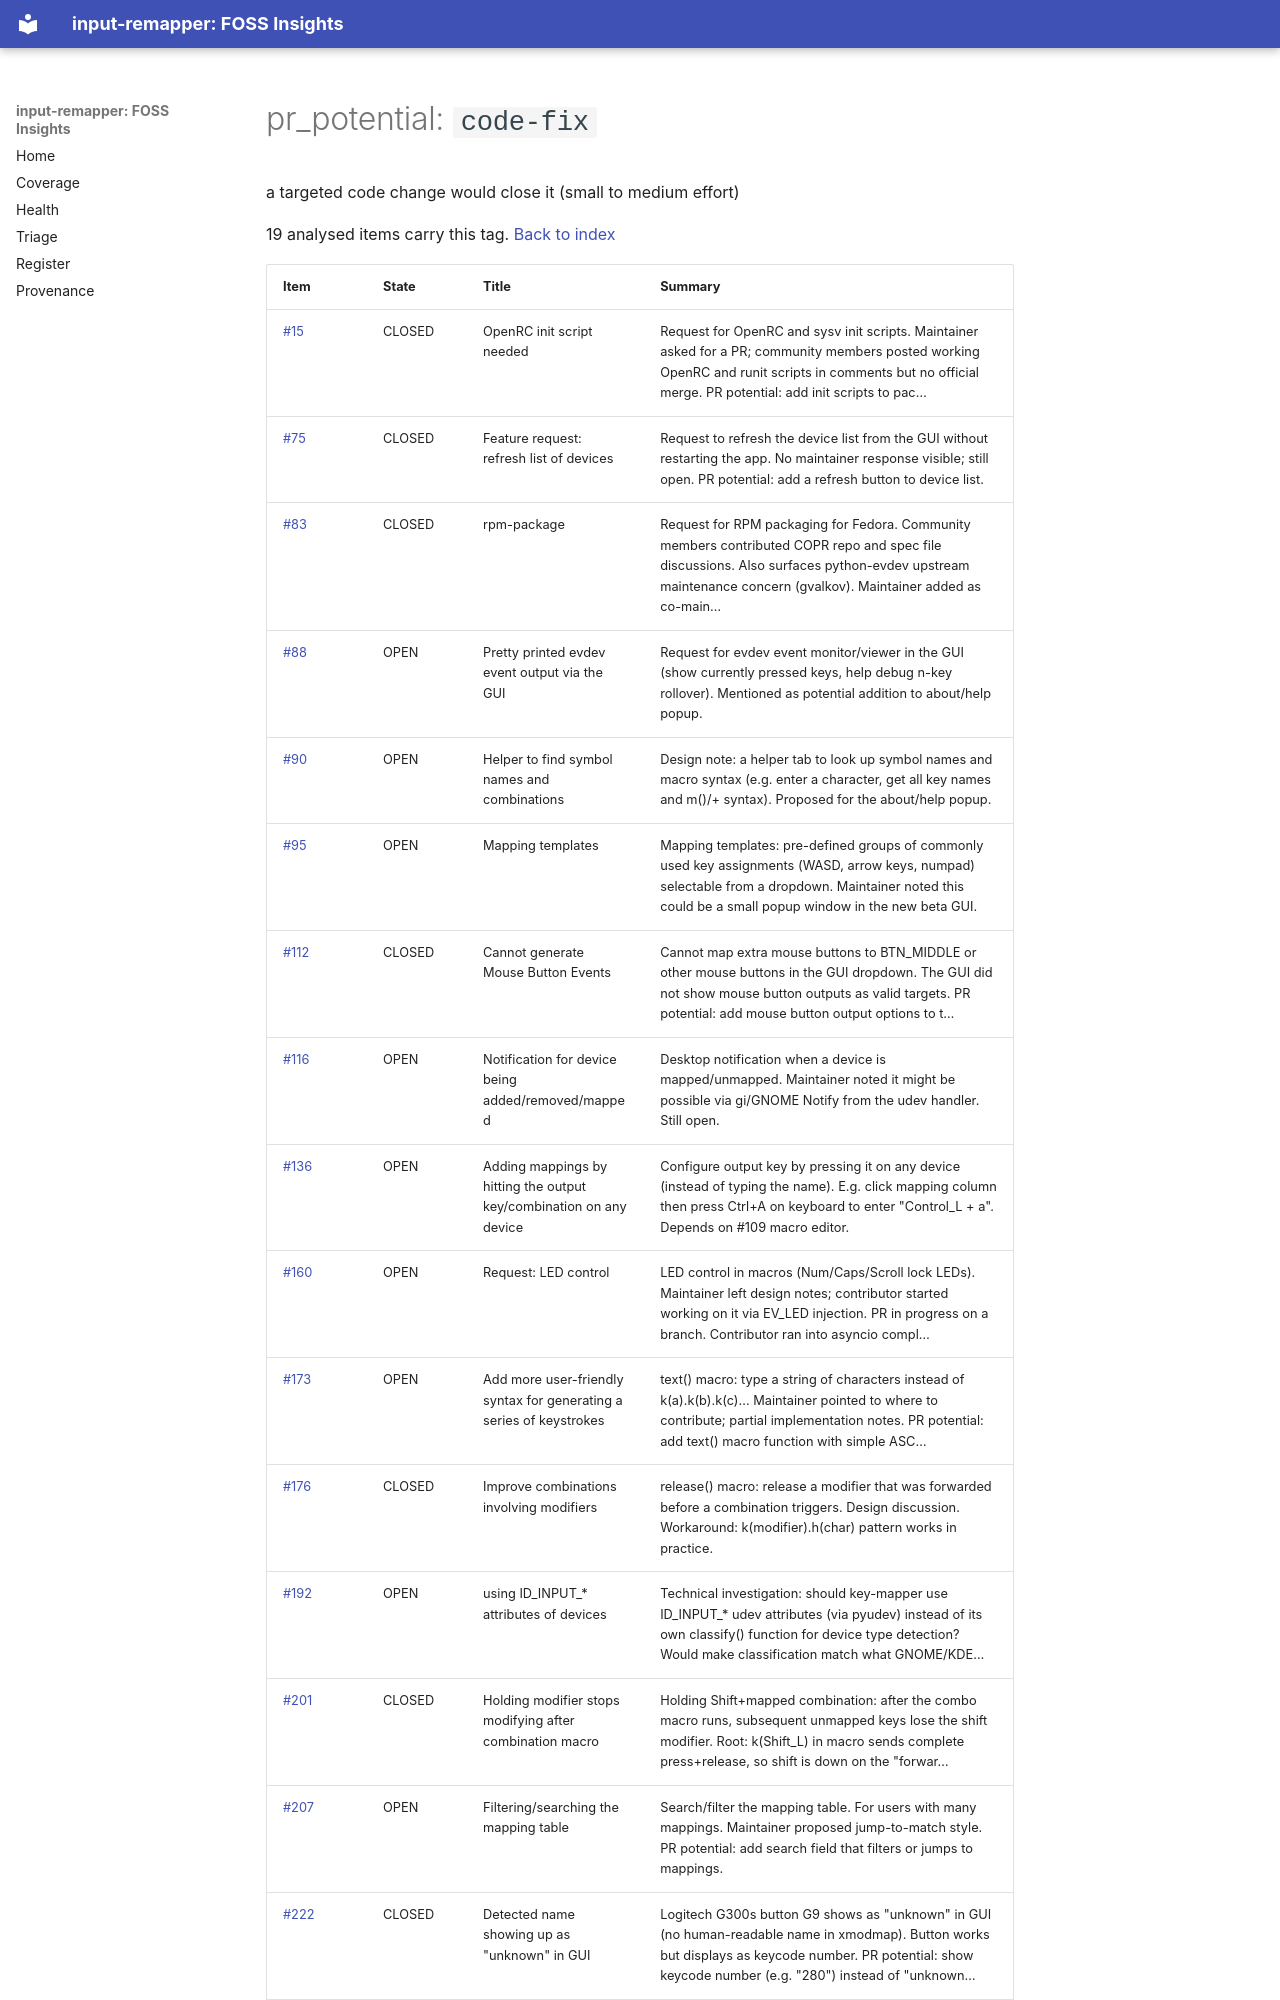

repository: open-commons-observatory/input-remapper-fi · page: by/pr_potential/code-fix/index.html · generator: mkdocs

# pr_potential: `code-fix`

a targeted code change would close it (small to medium effort)

19 analysed items carry this tag. [Back to index](../../index.md)

| Item | State | Title | Summary |
|---|---|---|---|
| [#15](https://github.com/sezanzeb/input-remapper/issues/15) | CLOSED | OpenRC init script needed | Request for OpenRC and sysv init scripts. Maintainer asked for a PR; community members posted working OpenRC and runit scripts in comments but no official merge. PR potential: add init scripts to pac… |
| [#75](https://github.com/sezanzeb/input-remapper/issues/75) | CLOSED | Feature request: refresh list of devices | Request to refresh the device list from the GUI without restarting the app. No maintainer response visible; still open. PR potential: add a refresh button to device list. |
| [#83](https://github.com/sezanzeb/input-remapper/issues/83) | CLOSED | rpm-package | Request for RPM packaging for Fedora. Community members contributed COPR repo and spec file discussions. Also surfaces python-evdev upstream maintenance concern (gvalkov). Maintainer added as co-main… |
| [#88](https://github.com/sezanzeb/input-remapper/issues/88) | OPEN | Pretty printed evdev event output via the GUI | Request for evdev event monitor/viewer in the GUI (show currently pressed keys, help debug n-key rollover). Mentioned as potential addition to about/help popup. |
| [#90](https://github.com/sezanzeb/input-remapper/issues/90) | OPEN | Helper to find symbol names and combinations | Design note: a helper tab to look up symbol names and macro syntax (e.g. enter a character, get all key names and m()/+ syntax). Proposed for the about/help popup. |
| [#95](https://github.com/sezanzeb/input-remapper/issues/95) | OPEN | Mapping templates | Mapping templates: pre-defined groups of commonly used key assignments (WASD, arrow keys, numpad) selectable from a dropdown. Maintainer noted this could be a small popup window in the new beta GUI. |
| [#112](https://github.com/sezanzeb/input-remapper/issues/112) | CLOSED | Cannot generate Mouse Button Events | Cannot map extra mouse buttons to BTN_MIDDLE or other mouse buttons in the GUI dropdown. The GUI did not show mouse button outputs as valid targets. PR potential: add mouse button output options to t… |
| [#116](https://github.com/sezanzeb/input-remapper/issues/116) | OPEN | Notification for device being added/removed/mapped | Desktop notification when a device is mapped/unmapped. Maintainer noted it might be possible via gi/GNOME Notify from the udev handler. Still open. |
| [#136](https://github.com/sezanzeb/input-remapper/issues/136) | OPEN | Adding mappings by hitting the output key/combination on any device | Configure output key by pressing it on any device (instead of typing the name). E.g. click mapping column then press Ctrl+A on keyboard to enter "Control_L + a". Depends on #109 macro editor. |
| [#160](https://github.com/sezanzeb/input-remapper/issues/160) | OPEN | Request: LED control | LED control in macros (Num/Caps/Scroll lock LEDs). Maintainer left design notes; contributor started working on it via EV_LED injection. PR in progress on a branch. Contributor ran into asyncio compl… |
| [#173](https://github.com/sezanzeb/input-remapper/issues/173) | OPEN | Add more user-friendly syntax for generating a series of keystrokes | text() macro: type a string of characters instead of k(a).k(b).k(c)... Maintainer pointed to where to contribute; partial implementation notes. PR potential: add text() macro function with simple ASC… |
| [#176](https://github.com/sezanzeb/input-remapper/issues/176) | CLOSED | Improve combinations involving modifiers | release() macro: release a modifier that was forwarded before a combination triggers. Design discussion. Workaround: k(modifier).h(char) pattern works in practice. |
| [#192](https://github.com/sezanzeb/input-remapper/issues/192) | OPEN | using ID_INPUT_* attributes of devices | Technical investigation: should key-mapper use ID_INPUT_* udev attributes (via pyudev) instead of its own classify() function for device type detection? Would make classification match what GNOME/KDE… |
| [#201](https://github.com/sezanzeb/input-remapper/issues/201) | CLOSED | Holding modifier stops modifying after combination macro | Holding Shift+mapped combination: after the combo macro runs, subsequent unmapped keys lose the shift modifier. Root: k(Shift_L) in macro sends complete press+release, so shift is down on the "forwar… |
| [#207](https://github.com/sezanzeb/input-remapper/issues/207) | OPEN | Filtering/searching the mapping table | Search/filter the mapping table. For users with many mappings. Maintainer proposed jump-to-match style. PR potential: add search field that filters or jumps to mappings. |
| [#222](https://github.com/sezanzeb/input-remapper/issues/222) | CLOSED | Detected name showing up as "unknown" in GUI | Logitech G300s button G9 shows as "unknown" in GUI (no human-readable name in xmodmap). Button works but displays as keycode number. PR potential: show keycode number
